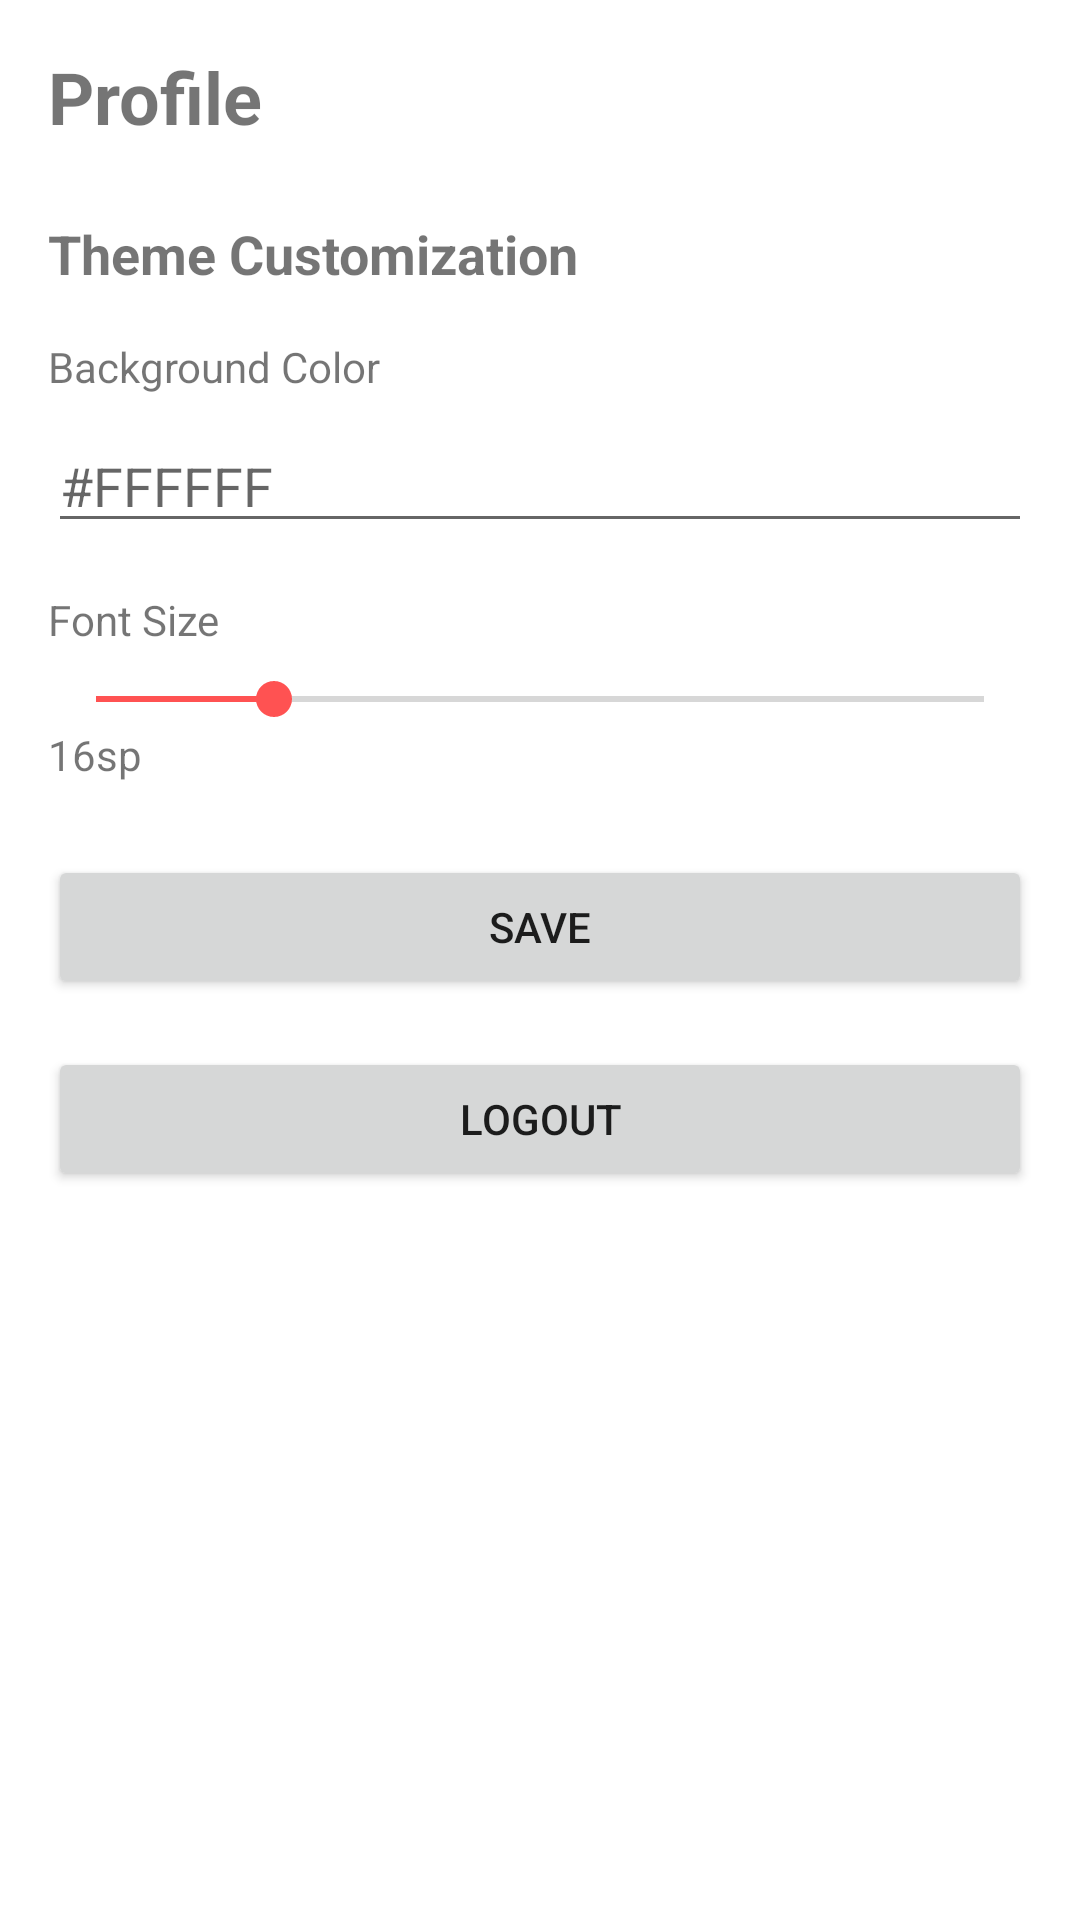

Here is an Android app screen rendered from its layout file. Give the layout XML and the strings, colors and styles it references.
<!-- AndroidManifest.xml: application theme AppTheme -->
<!-- res/layout/activity_profile.xml -->
<?xml version="1.0" encoding="utf-8"?>
<LinearLayout xmlns:android="http://schemas.android.com/apk/res/android"
    android:id="@+id/root_layout"
    android:layout_width="match_parent"
    android:layout_height="match_parent"
    android:orientation="vertical"
    android:padding="16dp">

    <TextView
        android:id="@+id/tv_username"
        android:layout_width="wrap_content"
        android:layout_height="wrap_content"
        android:text="@string/profile"
        android:textSize="24sp"
        android:textStyle="bold"
        android:layout_marginBottom="24dp" />

    <TextView
        android:layout_width="wrap_content"
        android:layout_height="wrap_content"
        android:text="@string/theme_customization"
        android:textSize="18sp"
        android:textStyle="bold"
        android:layout_marginBottom="16dp" />

    <TextView
        android:layout_width="wrap_content"
        android:layout_height="wrap_content"
        android:text="@string/background_color"
        android:layout_marginBottom="8dp" />

    <EditText
        android:id="@+id/et_bg_color"
        android:layout_width="match_parent"
        android:layout_height="wrap_content"
        android:hint="#FFFFFF"
        android:inputType="text"
        android:layout_marginBottom="16dp" />

    <TextView
        android:layout_width="wrap_content"
        android:layout_height="wrap_content"
        android:text="@string/font_size"
        android:layout_marginBottom="8dp" />

    <SeekBar
        android:id="@+id/seekbar_font_size"
        android:layout_width="match_parent"
        android:layout_height="wrap_content"
        android:max="30"
        android:progress="6" />

    <TextView
        android:id="@+id/tv_font_size_value"
        android:layout_width="wrap_content"
        android:layout_height="wrap_content"
        android:text="16sp"
        android:layout_marginBottom="24dp" />

    <Button
        android:id="@+id/btn_save_theme"
        android:layout_width="match_parent"
        android:layout_height="wrap_content"
        android:text="@string/save"
        android:layout_marginBottom="16dp" />

    <Button
        android:id="@+id/btn_logout"
        android:layout_width="match_parent"
        android:layout_height="wrap_content"
        android:text="@string/logout" />

</LinearLayout>
<!-- resources referenced by this layout -->
<resources>
  <string name="background_color">Background Color</string>
  <string name="font_size">Font Size</string>
  <string name="logout">Logout</string>
  <string name="profile">Profile</string>
  <string name="save">Save</string>
  <string name="theme_customization">Theme Customization</string>
  <style name="AppTheme" parent="Theme.MaterialComponents.DayNight.NoActionBar">
          
          <item name="colorPrimary">#D32F2F</item>
          <item name="colorPrimaryVariant">#B71C1C</item>
          <item name="colorOnPrimary">#FFFFFF</item>
  
          
          <item name="colorSecondary">#FF5252</item>
          <item name="colorSecondaryVariant">#FF1744</item>
          <item name="colorOnSecondary">#FFFFFF</item>
  
          
          <item name="android:statusBarColor">#B71C1C</item>
      </style>
</resources>
